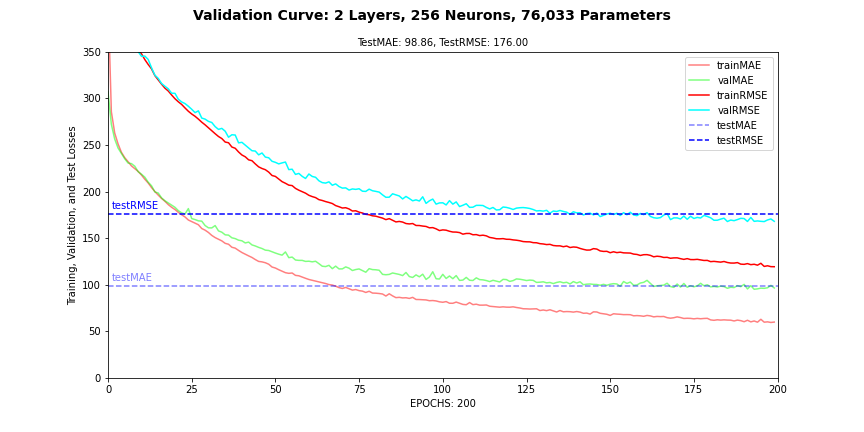

Data behind this chart, as committed beside it:
, loss, MAE, RMSE, MAPE, MSLE, val_loss, val_MAE, val_RMSE, val_MAPE, val_MSLE
0, 474.5, 411.3, 648.1, 7955545088, 4.396, 307.1, 307.1, 450.6, 17299054592, 1.805
1, 285.8, 285.8, 424.8, 15994201088, 1.72, 272.3, 272.3, 399.5, 13782553600, 1.565
2, 262.9, 262.9, 394, 11603116032, 1.484, 256.4, 256.4, 381, 9463992320, 1.32
3, 251.2, 251.2, 378.3, 7870628352, 1.284, 246.8, 246.8, 376.2, 5603266560, 1.025
4, 242.2, 242.2, 371.1, 4581880832, 1.021, 241.1, 241.1, 362.9, 3905794048, 0.8567
5, 236.4, 236.4, 364.4, 2439671296, 0.8194, 235.2, 235.2, 361.2, 2217330944, 0.6766
6, 232.1, 232.1, 361.3, 1280655360, 0.655, 230.7, 230.7, 358.9, 1192667648, 0.5513
7, 227.6, 227.6, 357.1, 697301376, 0.5439, 230.1, 230.1, 359, 690647552, 0.4702
8, 224.7, 224.7, 353.9, 436893888, 0.4702, 227.3, 227.3, 355.5, 539350272, 0.4587
9, 221.7, 221.7, 351.6, 352104800, 0.4487, 221.4, 221.4, 350.3, 419303808, 0.4304
10, 217.8, 217.8, 347.9, 281321984, 0.4266, 218.7, 218.7, 345.2, 313276000, 0.4208
11, 213.2, 213.2, 341.7, 247538576, 0.4235, 215.5, 215.5, 345.4, 255165952, 0.3938
12, 209.3, 209.3, 336.5, 266037520, 0.4213, 210.1, 210.1, 341.8, 233167392, 0.3666
13, 204.3, 204.3, 331.8, 296729344, 0.419, 206.3, 206.3, 332.9, 336140992, 0.4131
14, 200.1, 200.1, 324.5, 319109056, 0.4196, 199.6, 199.6, 325, 274021888, 0.3787
15, 196.3, 196.3, 319.9, 308974496, 0.4117, 198.5, 198.5, 321.5, 274864128, 0.391
16, 192.7, 192.7, 315.3, 322875424, 0.4061, 193.3, 193.3, 316, 281964768, 0.3849
17, 189.6, 189.6, 311, 324975808, 0.4048, 190.2, 190.2, 313.1, 280419776, 0.3543
18, 186.1, 186.1, 308, 289793216, 0.3996, 187.8, 187.8, 310.4, 295903936, 0.355
19, 183.2, 183.2, 303.7, 316030336, 0.3905, 185.5, 185.5, 305.6, 314676768, 0.3404
20, 180.8, 180.8, 299.7, 330044000, 0.3886, 183.2, 183.2, 305.5, 309558496, 0.3326
21, 177.8, 177.8, 296.4, 316530176, 0.3874, 179.6, 179.6, 299.2, 329458432, 0.3311
22, 175.2, 175.2, 293.5, 325792416, 0.38, 177.2, 177.2, 296.2, 338122112, 0.3208
23, 172.8, 172.8, 289.8, 303280640, 0.3793, 175.9, 175.9, 294.5, 355605824, 0.314
24, 169.5, 169.5, 286.2, 299658784, 0.3644, 181.8, 181.8, 291.6, 395512256, 0.3878
25, 167.9, 167.9, 283.3, 300376096, 0.3662, 171.1, 171.1, 288.4, 344422592, 0.3185
26, 166.2, 166.2, 280.8, 303592480, 0.3756, 170, 170, 284.8, 374541440, 0.3207
27, 164.4, 164.4, 277.8, 312664832, 0.3544, 168.6, 168.6, 286.7, 392581696, 0.2907
28, 160.4, 160.4, 274.5, 285338144, 0.3409, 168.3, 168.3, 278.9, 391779872, 0.38
29, 158.6, 158.6, 271.7, 302236928, 0.3636, 163.6, 163.6, 277.8, 370825376, 0.3378
30, 156.2, 156.2, 268.6, 305107328, 0.355, 161.2, 161.2, 275.4, 394017440, 0.3201
31, 153, 153, 265.3, 315452128, 0.347, 161, 161, 274.2, 390164448, 0.3522
32, 150.7, 150.7, 262.2, 318553024, 0.3448, 163.6, 163.6, 269.8, 446940576, 0.3912
33, 148.9, 148.9, 259.2, 340682464, 0.3491, 157.9, 157.9, 266.8, 430088576, 0.3885
34, 147.1, 147.1, 256.9, 314672032, 0.3325, 156.5, 156.5, 267.9, 467744384, 0.3236
35, 144.5, 144.5, 253.2, 322565792, 0.3346, 153.6, 153.6, 264.8, 430865120, 0.353
36, 143.5, 143.5, 252.4, 320394688, 0.3334, 153.3, 153.3, 258.4, 452053664, 0.3856
37, 140.3, 140.3, 247.9, 332053952, 0.3364, 150.4, 150.4, 261, 454813376, 0.369
38, 139.3, 139.3, 246.5, 336285760, 0.3338, 149.6, 149.6, 260.7, 386573280, 0.3266
39, 136.9, 136.9, 242.5, 317607328, 0.3111, 147.9, 147.9, 252.3, 433042432, 0.3506
40, 134.6, 134.6, 239.3, 336886592, 0.3239, 147.2, 147.2, 252.9, 485440768, 0.3481
41, 132.8, 132.8, 237.4, 357986240, 0.324, 144.9, 144.9, 249.8, 428487296, 0.351
42, 131, 131, 234.1, 328116192, 0.3071, 145.8, 145.8, 246.9, 469424352, 0.3814
43, 129.3, 129.3, 233.2, 354296768, 0.3127, 142.8, 142.8, 243.9, 429321792, 0.3554
44, 127.1, 127.1, 229.7, 333553152, 0.3057, 141.7, 141.7, 243.5, 420910816, 0.3447
45, 125.1, 125.1, 226.6, 316117184, 0.2875, 140.2, 140.2, 239.5, 422438848, 0.3478
46, 124.6, 124.6, 224.8, 338875744, 0.3126, 138.9, 138.9, 241.5, 402263872, 0.3915
47, 123.7, 123.7, 223.5, 343818112, 0.3149, 137.2, 137.2, 237.1, 519711072, 0.3747
48, 122.1, 122.1, 220.9, 357794336, 0.3272, 136.8, 136.8, 236.3, 530561856, 0.339
49, 119.1, 119.1, 217.3, 325948480, 0.2841, 135.4, 135.4, 232.6, 446067168, 0.3717
50, 118, 118, 216.3, 323127808, 0.292, 134.1, 134.1, 231.4, 467117088, 0.342
51, 116.2, 116.2, 213.5, 303896960, 0.281, 132.9, 132.9, 229.8, 456909600, 0.3574
52, 114.5, 114.5, 210.7, 335094208, 0.2834, 131.8, 131.8, 230.8, 451760640, 0.3895
53, 113, 113, 209, 308594400, 0.2743, 135.3, 135.3, 231.7, 601724352, 0.3089
54, 112.3, 112.3, 207, 320464224, 0.2612, 129.1, 129.1, 223.6, 493700320, 0.3049
55, 112.7, 112.7, 206.5, 315036992, 0.2761, 129.8, 129.8, 224.1, 363552992, 0.334
56, 110.1, 110.1, 203.5, 317187424, 0.281, 126.6, 126.6, 218.5, 402172224, 0.307
57, 109.7, 109.7, 201.5, 331244352, 0.2828, 126.2, 126.2, 219.5, 395717056, 0.3117
58, 108.3, 108.3, 200, 314263296, 0.266, 126.2, 126.2, 216.4, 341826240, 0.3396
59, 107, 107, 198.3, 295698560, 0.2708, 125.1, 125.1, 214.1, 369200704, 0.3405
... 140 more rows
